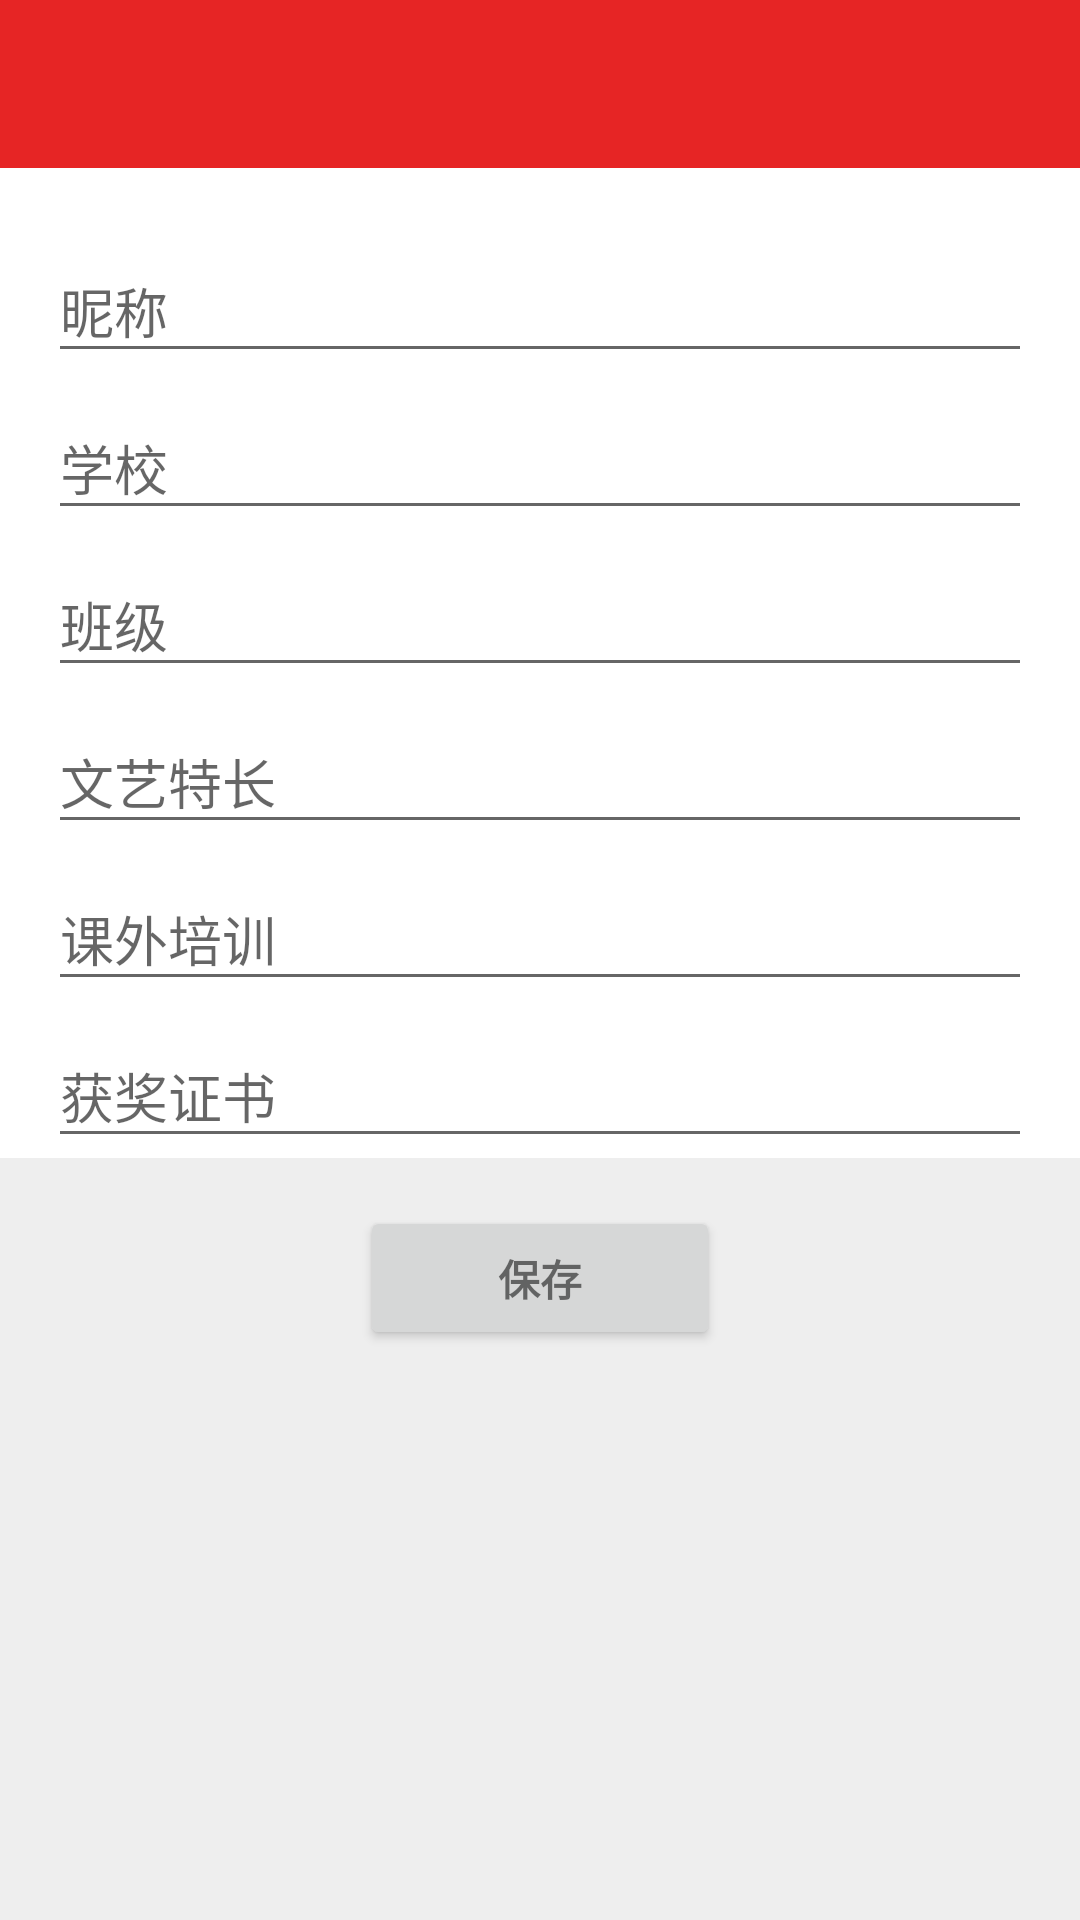

Here is an Android app screen rendered from its layout file. Give the layout XML and the strings, colors and styles it references.
<!-- AndroidManifest.xml: application theme AppTheme -->
<!-- res/layout/activity_personaldatum.xml -->
<LinearLayout xmlns:android="http://schemas.android.com/apk/res/android"
    android:layout_width="match_parent"
    android:layout_height="match_parent"
    android:background="@color/black_14"
    android:gravity="center_horizontal"
    android:orientation="vertical">

    <include
        layout="@layout/layout_top2"
        android:layout_width="match_parent"
        android:layout_height="?attr/actionBarSize" />


    <ScrollView
        android:id="@+id/login_form"
        android:layout_width="match_parent"
        android:layout_height="match_parent">

        <LinearLayout
            android:id="@+id/email_login_form"
            android:layout_width="match_parent"
            android:layout_height="wrap_content"
            android:orientation="vertical">

            <android.support.design.widget.TextInputLayout
                android:id="@+id/name_til"
                android:layout_width="match_parent"
                android:layout_height="wrap_content"
                android:background="@color/white"
                android:paddingLeft="@dimen/activity_horizontal_margin"
                android:paddingRight="@dimen/activity_horizontal_margin"
                android:paddingTop="@dimen/activity_vertical_margin">

                <EditText
                    android:id="@+id/name_et"
                    android:layout_width="match_parent"
                    android:layout_height="wrap_content"
                    android:hint="昵称"
                    android:inputType="text"
                    android:singleLine="true" />

            </android.support.design.widget.TextInputLayout>

            <android.support.design.widget.TextInputLayout
                android:layout_width="match_parent"
                android:layout_height="wrap_content"
                android:background="@color/white"
                android:paddingLeft="@dimen/activity_horizontal_margin"
                android:paddingRight="@dimen/activity_horizontal_margin">

                <EditText
                    android:id="@+id/school_et"
                    android:layout_width="match_parent"
                    android:layout_height="wrap_content"
                    android:hint="学校"
                    android:inputType="text"
                    android:singleLine="true" />

            </android.support.design.widget.TextInputLayout>

            <android.support.design.widget.TextInputLayout
                android:layout_width="match_parent"
                android:layout_height="wrap_content"
                android:background="@color/white"
                android:paddingLeft="@dimen/activity_horizontal_margin"
                android:paddingRight="@dimen/activity_horizontal_margin">

                <EditText
                    android:id="@+id/class_et"
                    android:layout_width="match_parent"
                    android:layout_height="wrap_content"
                    android:hint="班级"
                    android:imeOptions="actionUnspecified"
                    android:inputType="text"
                    android:singleLine="true" />

            </android.support.design.widget.TextInputLayout>


            <android.support.design.widget.TextInputLayout
                android:layout_width="match_parent"
                android:layout_height="wrap_content"
                android:background="@color/white"
                android:paddingLeft="@dimen/activity_horizontal_margin"
                android:paddingRight="@dimen/activity_horizontal_margin">

                <EditText
                    android:id="@+id/speciality_et"
                    android:layout_width="match_parent"
                    android:layout_height="wrap_content"
                    android:hint="文艺特长"
                    android:inputType="textMultiLine"
                    android:maxLength="200" />

            </android.support.design.widget.TextInputLayout>

            <android.support.design.widget.TextInputLayout
                android:layout_width="match_parent"
                android:layout_height="wrap_content"
                android:background="@color/white"
                android:paddingLeft="@dimen/activity_horizontal_margin"
                android:paddingRight="@dimen/activity_horizontal_margin">

                <EditText
                    android:id="@+id/train_et"
                    android:layout_width="match_parent"
                    android:layout_height="wrap_content"
                    android:hint="课外培训"
                    android:inputType="textMultiLine"
                    android:maxLength="200" />

            </android.support.design.widget.TextInputLayout>

            <android.support.design.widget.TextInputLayout
                android:layout_width="match_parent"
                android:layout_height="wrap_content"
                android:background="@color/white"
                android:paddingLeft="@dimen/activity_horizontal_margin"
                android:paddingRight="@dimen/activity_horizontal_margin">

                <EditText
                    android:id="@+id/certificate_et"
                    android:layout_width="match_parent"
                    android:layout_height="wrap_content"
                    android:hint="获奖证书"
                    android:inputType="textMultiLine"
                    android:maxLength="200" />

            </android.support.design.widget.TextInputLayout>

            <RelativeLayout
                android:layout_width="match_parent"
                android:layout_height="wrap_content">

                <Button
                    android:id="@+id/save_btn"
                    style="?android:textAppearanceSmall"
                    android:layout_width="120dp"
                    android:layout_height="wrap_content"
                    android:layout_centerHorizontal="true"
                    android:layout_marginTop="16dp"
                    android:text="@string/action_save"
                    android:textStyle="bold" />
            </RelativeLayout>


        </LinearLayout>
    </ScrollView>
</LinearLayout>
<!-- res/layout/layout_top2.xml (included above) -->
<?xml version="1.0" encoding="utf-8"?>
<RelativeLayout xmlns:android="http://schemas.android.com/apk/res/android"
    xmlns:app="http://schemas.android.com/apk/res-auto"
    android:layout_width="match_parent"
    android:layout_height="?attr/actionBarSize">

    <android.support.v7.widget.Toolbar
        android:id="@+id/toolbar"
        android:layout_width="match_parent"
        android:layout_height="?attr/actionBarSize"
        android:background="@color/colorPrimary"
        app:popupTheme="@style/ThemeOverlay.AppCompat.Light"
        app:theme="@style/ThemeOverlay.AppCompat.Dark.ActionBar">


    </android.support.v7.widget.Toolbar>

    <TextView
        android:id="@+id/title_tv"
        android:layout_width="wrap_content"
        android:layout_height="wrap_content"
        android:layout_centerInParent="true"
        android:gravity="center"
        android:textColor="@color/white"
        android:textSize="18dp" />
</RelativeLayout>
<!-- resources referenced by this layout -->
<resources>
  <color name="black_14">#eeeeee</color>
  <color name="colorPrimary">#e62525</color>
  <color name="white">#ffffff</color>
  <dimen name="activity_horizontal_margin">16dp</dimen>
  <dimen name="activity_vertical_margin">16dp</dimen>
  <string name="action_save">保存</string>
  <style name="AppTheme" parent="Theme.AppCompat.Light.DarkActionBar">
          
          <item name="colorPrimary">@color/colorPrimary</item>
          <item name="colorPrimaryDark">@color/colorPrimary</item>
          <item name="colorAccent">@color/colorAccent</item>
          
          <item name="android:windowSoftInputMode">stateHidden</item>
          
          
          
          
      </style>
  <color name="colorAccent">#e62525</color>
</resources>
